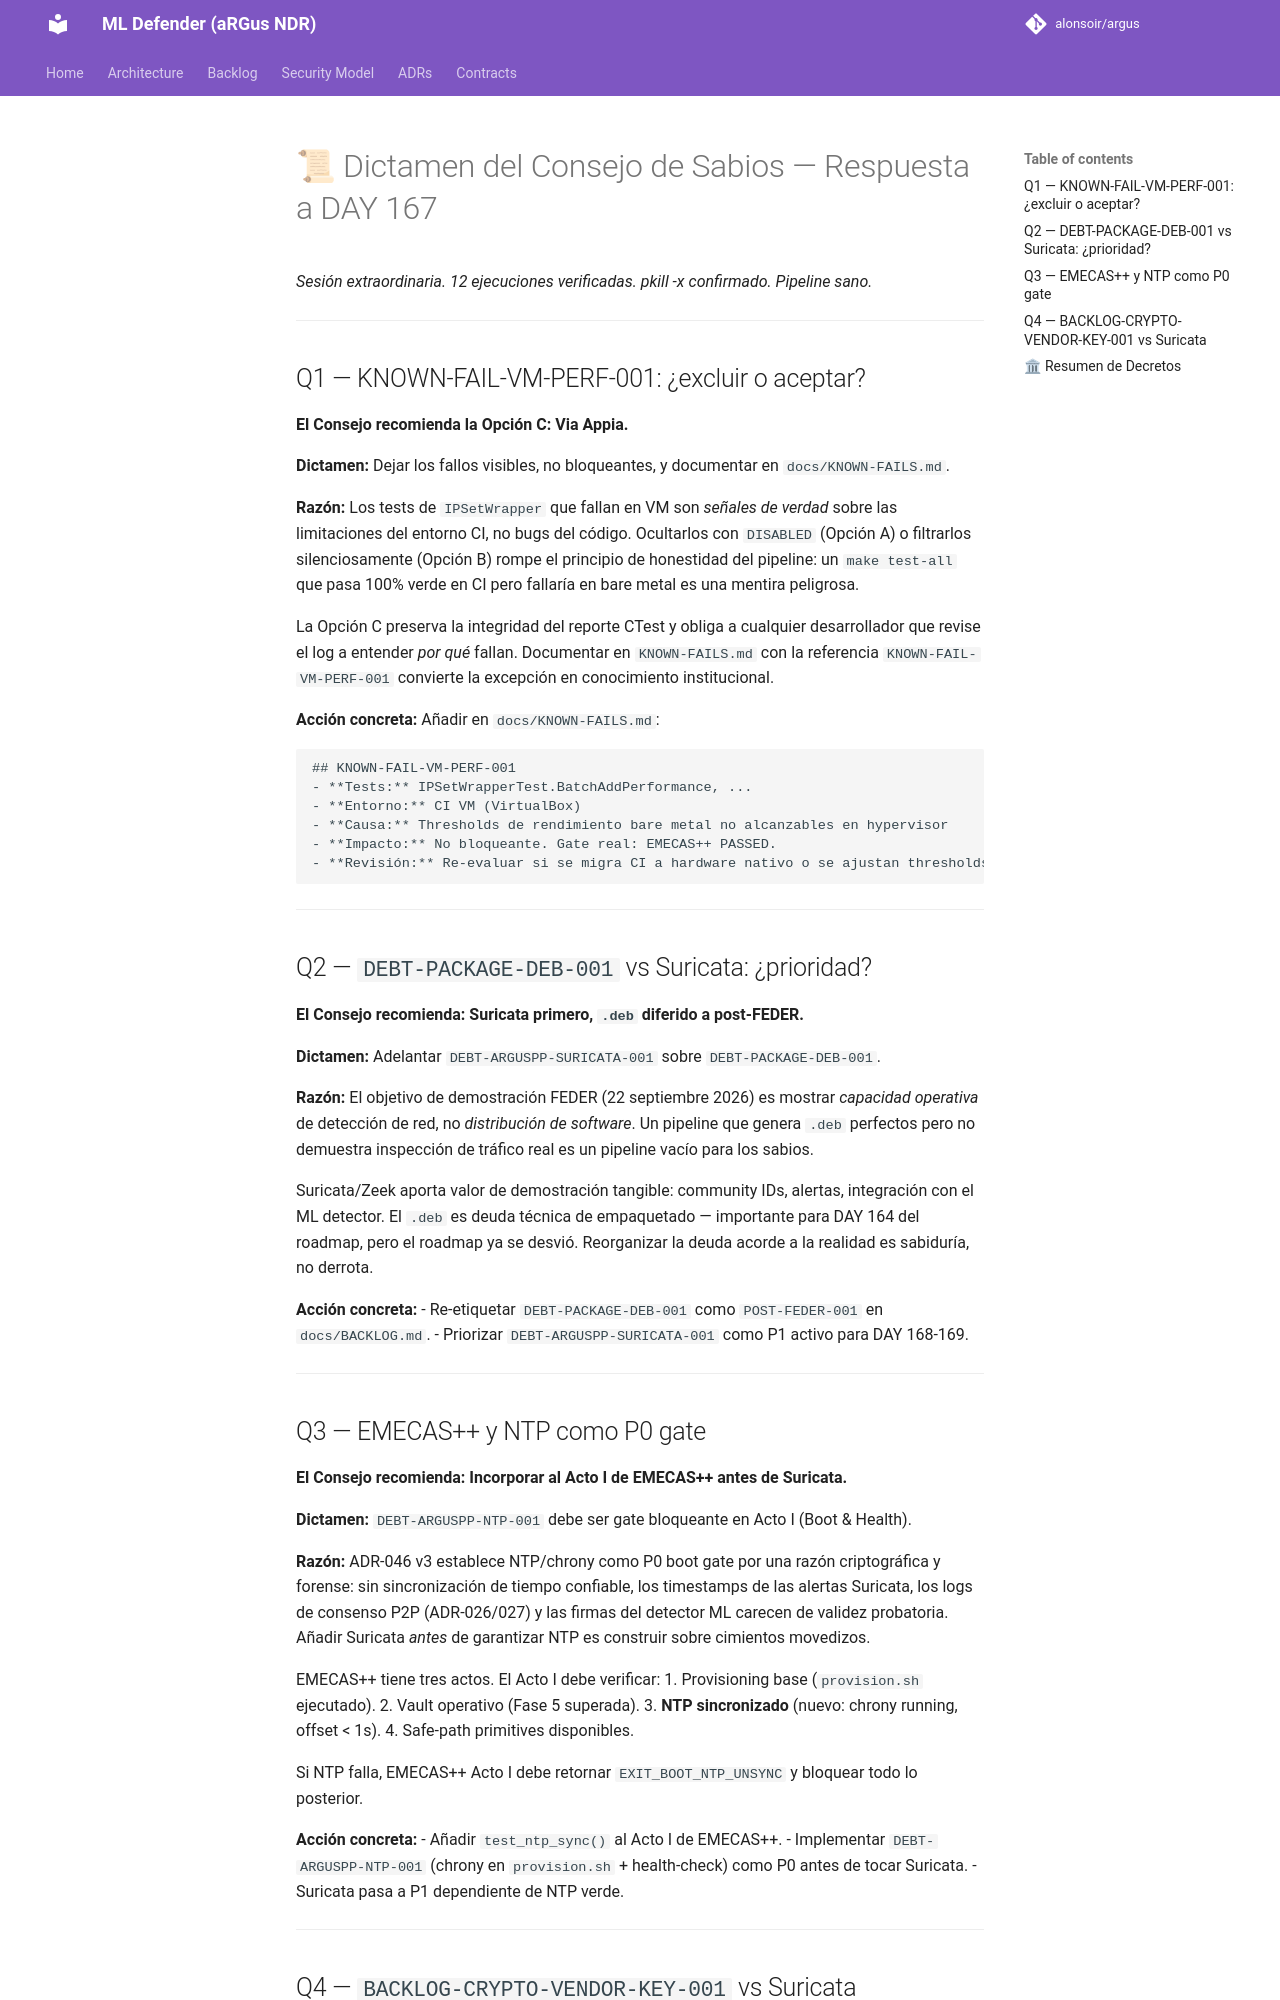

repository: alonsoir/argus · page: council/aRGus NDR — DAY 167: Publicación para el Consejo de Sabios-KIMI/index.html · generator: mkdocs

# 📜 Dictamen del Consejo de Sabios — Respuesta a DAY 167

*Sesión extraordinaria. 12 ejecuciones verificadas. pkill -x confirmado. Pipeline sano.*

---

## Q1 — KNOWN-FAIL-VM-PERF-001: ¿excluir o aceptar?

**El Consejo recomienda la Opción C: Via Appia.**

**Dictamen:** Dejar los fallos visibles, no bloqueantes, y documentar en `docs/KNOWN-FAILS.md`.

**Razón:** Los tests de `IPSetWrapper` que fallan en VM son *señales de verdad* sobre las limitaciones del entorno CI, no bugs del código. Ocultarlos con `DISABLED` (Opción A) o filtrarlos silenciosamente (Opción B) rompe el principio de honestidad del pipeline: un `make test-all` que pasa 100% verde en CI pero fallaría en bare metal es una mentira peligrosa.

La Opción C preserva la integridad del reporte CTest y obliga a cualquier desarrollador que revise el log a entender *por qué* fallan. Documentar en `KNOWN-FAILS.md` con la referencia `KNOWN-FAIL-VM-PERF-001` convierte la excepción en conocimiento institucional.

**Acción concreta:** Añadir en `docs/KNOWN-FAILS.md`:
```
## KNOWN-FAIL-VM-PERF-001
- **Tests:** IPSetWrapperTest.BatchAddPerformance, ...
- **Entorno:** CI VM (VirtualBox)
- **Causa:** Thresholds de rendimiento bare metal no alcanzables en hypervisor
- **Impacto:** No bloqueante. Gate real: EMECAS++ PASSED.
- **Revisión:** Re-evaluar si se migra CI a hardware nativo o se ajustan thresholds.
```

---

## Q2 — `DEBT-PACKAGE-DEB-001` vs Suricata: ¿prioridad?

**El Consejo recomienda: Suricata primero, `.deb` diferido a post-FEDER.**

**Dictamen:** Adelantar `DEBT-ARGUSPP-SURICATA-001` sobre `DEBT-PACKAGE-DEB-001`.

**Razón:** El objetivo de demostración FEDER (22 septiembre 2026) es mostrar *capacidad operativa* de detección de red, no *distribución de software*. Un pipeline que genera `.deb` perfectos pero no demuestra inspección de tráfico real es un pipeline vacío para los sabios.

Suricata/Zeek aporta valor de demostración tangible: community IDs, alertas, integración con el ML detector. El `.deb` es deuda técnica de empaquetado — importante para DAY 164 del roadmap, pero el roadmap ya se desvió. Reorganizar la deuda acorde a la realidad es sabiduría, no derrota.

**Acción concreta:**
- Re-etiquetar `DEBT-PACKAGE-DEB-001` como `POST-FEDER-001` en `docs/BACKLOG.md`.
- Priorizar `DEBT-ARGUSPP-SURICATA-001` como P1 activo para DAY 168-169.

---
